Run: headless pygame with SDL's dummy video driver; simulated clock (each Clock.tick advances the game by its frame time, no real sleeping); random seed 0; keys injected as events and as key.get_pressed() state; mouse plan: one left click at the window centre at the start of phase 2, then a move to the lower-right quarter at the start of phase 3.
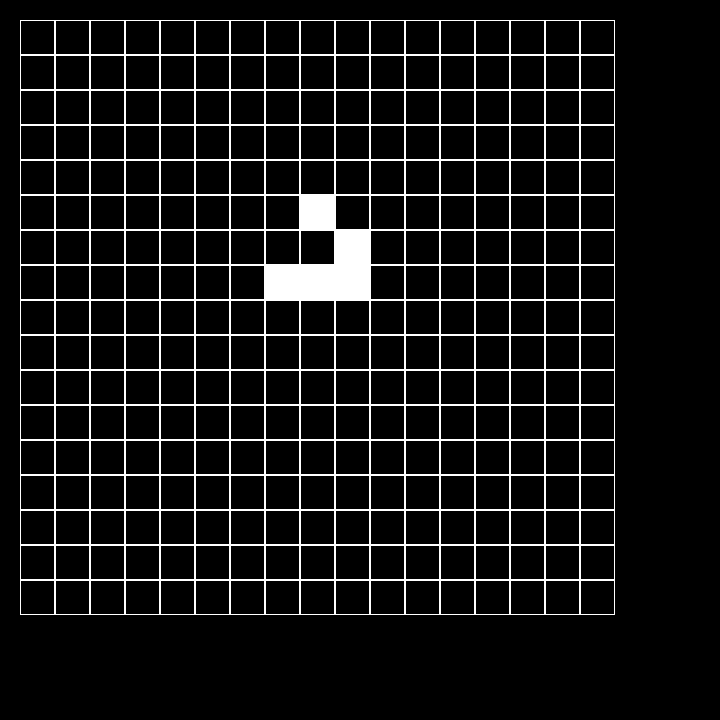
Frame 1 of 4 · flips 1–60 · no input
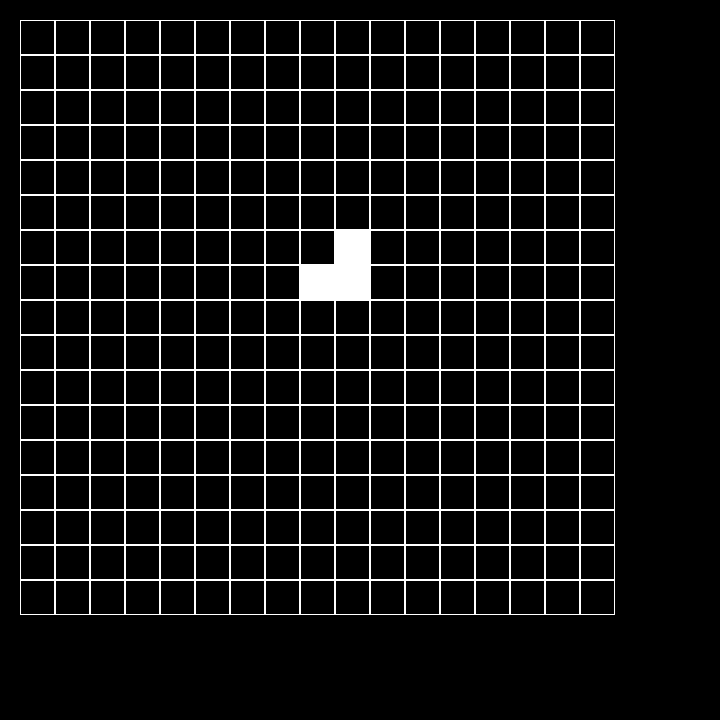
Frame 2 of 4 · flips 61–180 · clicked the window centre · tapped SPACE, RETURN · held RIGHT (→), D
Frame 3 of 4 · flips 181–300 · moved the mouse to the lower-right quarter · held DOWN (↓), S · screen unchanged from frame 2, image omitted
Frame 4 of 4 · flips 301–420 · held LEFT (←), A, UP (↑), W · screen unchanged from frame 3, image omitted

The pygame program that drew these frames:

import pygame


class Life:
    def __init__(self, width, height):
        self.width = width
        self.height = height
        self.board = [[1] * width for _ in range(height)]
        self.left = 10
        self.top = 10
        self.cell_size = 30
        self.board[7][7] = 0
        self.board[7][8] = 0
        self.board[7][9] = 0
        self.board[6][9] = 0
        self.board[5][8] = 0

    def set_view(self, left=10, top=10, cell_size=30):
        self.left = left
        self.top = top
        self.cell_size = cell_size

    def render(self, screen):
        self.screen = screen
        for x in range(self.width):
            for y in range(self.height):
                pygame.draw.rect(screen, pygame.Color('white'), (
                                 x * self.cell_size + self.left,
                                 y * self.cell_size + self.top,
                                 self.cell_size, self.cell_size),
                                 self.board[y][x])

    def get_click(self, mouse_pos):
        cell = self.get_cell(mouse_pos)
        self.on_click(cell)

    def get_cell(self, mouse_pos):
        x = (mouse_pos[0] - self.left) // self.cell_size
        y = (mouse_pos[1] - self.top) // self.cell_size
        if self.width >= x + 1 > 0 and self.height >= y + 1 > 0:
            return x, y

    def on_click(self, cell):
        print("Была выбрана ячейка " + str(cell))
        if cell:
            x, y = cell
            self.board[y][x] = int(not self.board[y][x])
            self.render(self.screen)

    def next_move(self):
        world_new = self.board
        world = self.board
        for y in range(len(world)):
            for x in range(len(world[0])):
                neigh = 0
                y_up = False
                y_down = False
                x_left = False
                x_right = False

                if y > 0:
                    y_up = True
                if y < self.height - 1:
                    y_down = True
                if x > 0:
                    x_left = True
                if x < self.width - 1:
                    x_right = True

                if y_down:
                    if world[y + 1][x] == 0:
                        neigh += 1
                if y_down and x_right:
                    if world[y + 1][x + 1] == 0:
                        neigh += 1
                if y_down and x_left:
                    if world[y + 1][x - 1] == 0:
                        neigh += 1
                if y_up and x_right:
                    if world[y - 1][x + 1] == 0:
                        neigh += 1
                if y_up:
                    if world[y - 1][x] == 0:
                        neigh += 1
                if y_up and x_left:
                    if world[y - 1][x - 1] == 0:
                        neigh += 1
                if x_left:
                    if world[y][x - 1] == 0:
                        neigh += 1
                if x_right:
                    if world[y][x + 1] == 0:
                        neigh += 1

                if neigh == 3:
                    world_new[y][x] = 0
                if neigh == 2 and world[y][x] == 0:
                    world_new[y][x] = 0
                if neigh != 2:
                    world_new[y][x] = 1
        self.board = world_new
        self.render(self.screen)


def main():
    pygame.init()
    size = width, height = 720, 720
    board = Life(17, 17)
    screen = pygame.display.set_mode(size)
    clock = pygame.time.Clock()
    pygame.display.set_caption("erm")
    running = True
    dt = 0
    fps = 30

    player_pos = pygame.Vector2(screen.get_width() / 2, screen.get_height() / 2)

    while running:
        for event in pygame.event.get():
            if event.type == pygame.QUIT:
                running = False
            if event.type == pygame.MOUSEBUTTONDOWN:
                # board.get_click(event.pos)
                pass
            if event.type == pygame.MOUSEBUTTONDOWN:
                board.next_move()

        screen.fill("black")
        board.render(screen)
        board.set_view(20, 20, 35)
        pygame.display.flip()
        dt = clock.tick(fps) / 1000

    pygame.quit()


if __name__ == '__main__':
    main()
